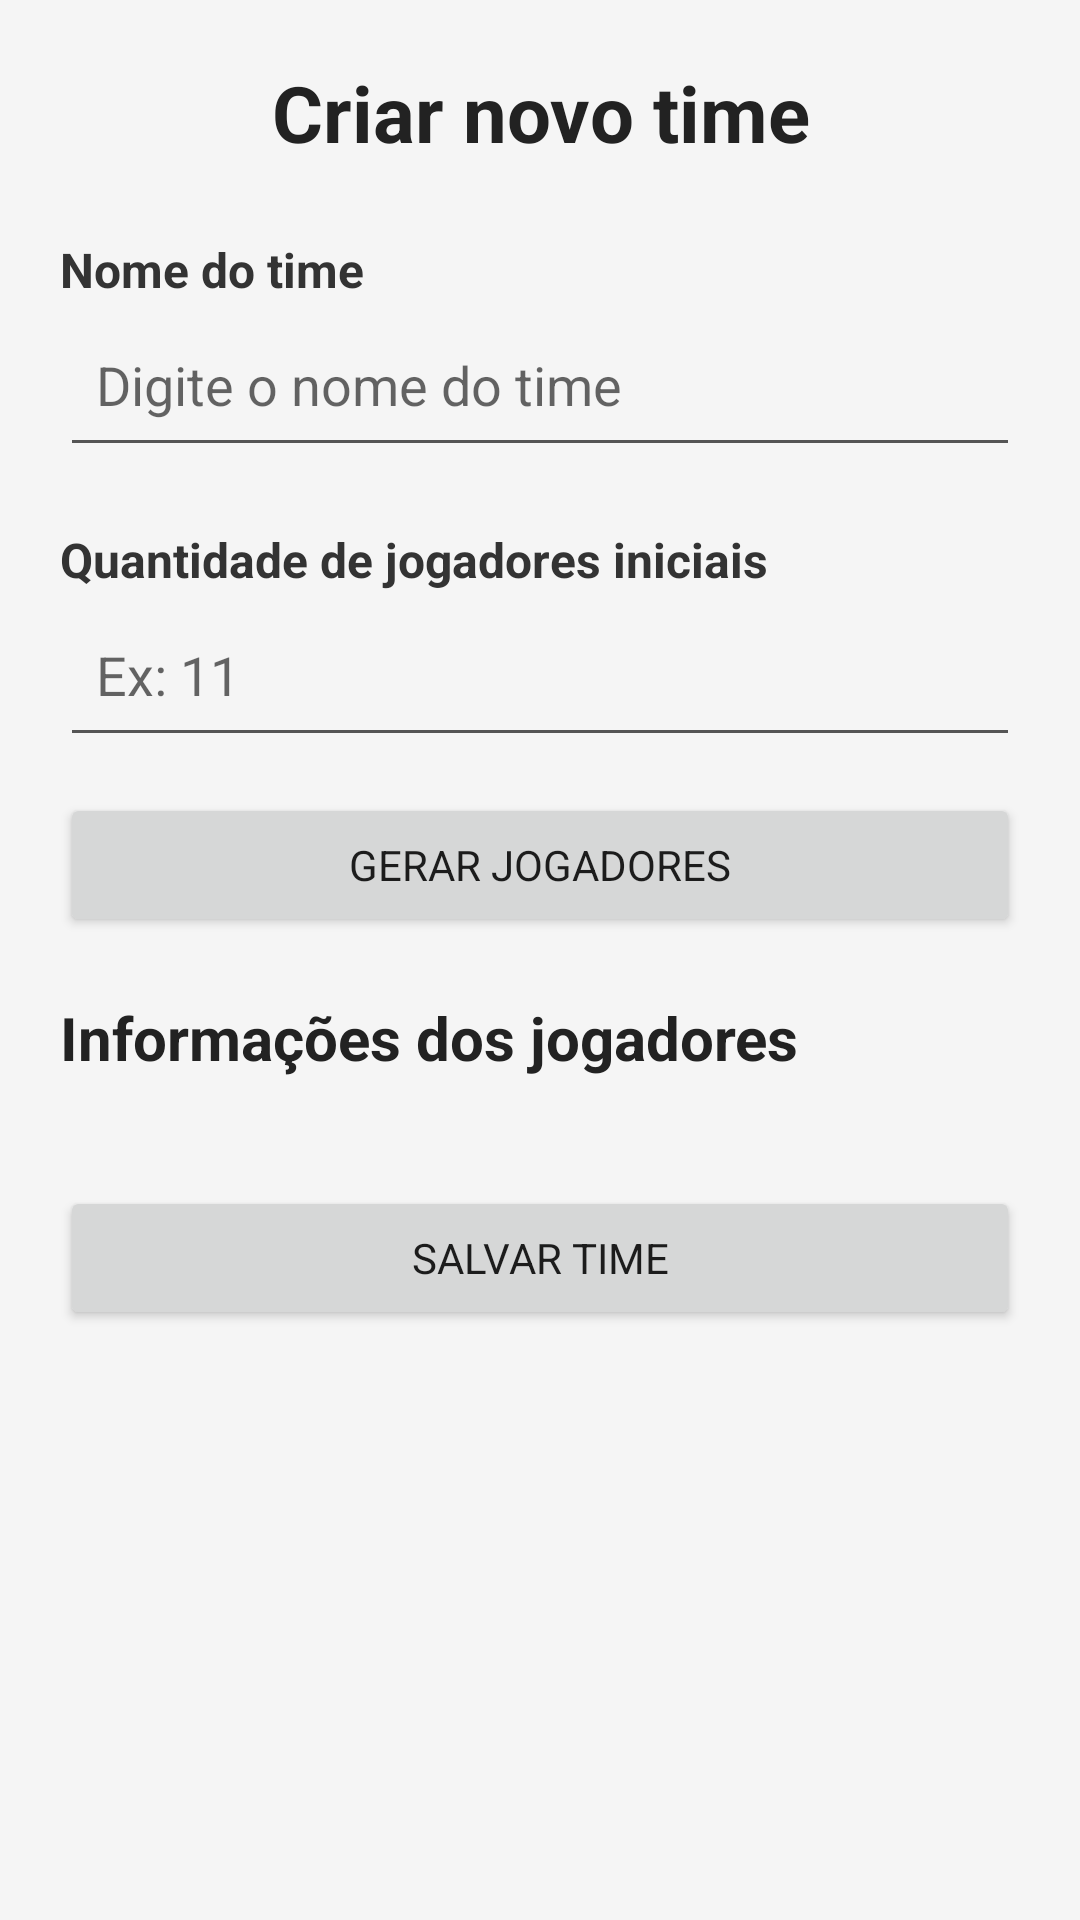

The Android layout XML behind this screen, and the referenced resources:
<!-- AndroidManifest.xml: application theme Theme.GerenciamentoDeCampeonatos -->
<!-- res/layout/activity_criar_time.xml -->
<?xml version="1.0" encoding="utf-8"?>
<androidx.constraintlayout.widget.ConstraintLayout
    xmlns:android="http://schemas.android.com/apk/res/android"
    xmlns:app="http://schemas.android.com/apk/res-auto"
    xmlns:tools="http://schemas.android.com/tools"
    android:id="@+id/main"
    android:layout_width="match_parent"
    android:layout_height="match_parent"
    android:background="#F5F5F5"
    tools:context=".CriarTimeActivity">

    <ScrollView
        android:layout_width="match_parent"
        android:layout_height="match_parent"
        android:fillViewport="true">

        <LinearLayout
            android:layout_width="match_parent"
            android:layout_height="wrap_content"
            android:orientation="vertical"
            android:padding="20dp">

            <TextView
                android:layout_width="match_parent"
                android:layout_height="wrap_content"
                android:text="Criar novo time"
                android:textColor="#222222"
                android:textSize="26sp"
                android:textStyle="bold"
                android:gravity="center"
                android:layout_marginBottom="24dp"/>

            

            <TextView
                android:layout_width="match_parent"
                android:layout_height="wrap_content"
                android:text="Nome do time"
                android:textSize="16sp"
                android:textStyle="bold"
                android:textColor="#333333"/>

            <EditText
                android:id="@+id/etNomeTime"
                android:layout_width="match_parent"
                android:layout_height="55dp"
                android:hint="Digite o nome do time"
                android:inputType="textCapWords"
                android:padding="12dp"
                android:backgroundTint="#555555"
                android:layout_marginBottom="20dp"/>

            

            <TextView
                android:layout_width="match_parent"
                android:layout_height="wrap_content"
                android:text="Quantidade de jogadores iniciais"
                android:textSize="16sp"
                android:textStyle="bold"
                android:textColor="#333333"/>

            <EditText
                android:id="@+id/etQuantidadeJogadores"
                android:layout_width="match_parent"
                android:layout_height="55dp"
                android:hint="Ex: 11"
                android:inputType="number"
                android:maxLength="2"
                android:padding="12dp"
                android:backgroundTint="#555555"
                android:layout_marginBottom="12dp"/>

            <Button
                android:id="@+id/btGerarJogadores"
                android:layout_width="match_parent"
                android:layout_height="wrap_content"
                android:text="Gerar jogadores"
                android:layout_marginBottom="20dp"/>

            

            <TextView
                android:layout_width="match_parent"
                android:layout_height="wrap_content"
                android:text="Informações dos jogadores"
                android:textSize="20sp"
                android:textStyle="bold"
                android:textColor="#222222"
                android:layout_marginBottom="12dp"/>

            <LinearLayout
                android:id="@+id/containerJogadores"
                android:layout_width="match_parent"
                android:layout_height="wrap_content"
                android:orientation="vertical"/>

            

            <Button
                android:id="@+id/btSalvarTime"
                android:layout_width="match_parent"
                android:layout_height="wrap_content"
                android:text="Salvar time"
                android:layout_marginTop="24dp"
                android:layout_marginBottom="20dp"/>

        </LinearLayout>

    </ScrollView>

</androidx.constraintlayout.widget.ConstraintLayout>
<!-- resources referenced by this layout -->
<resources>
  <style name="Theme.GerenciamentoDeCampeonatos" parent="Base.Theme.GerenciamentoDeCampeonatos" />
  <style name="Base.Theme.GerenciamentoDeCampeonatos" parent="Theme.MaterialComponents.DayNight.NoActionBar">
          <item name="colorPrimary">@color/primary_green</item>
          <item name="android:windowBackground">@color/bg_creme</item>
          <item name="fontFamily">@font/cinzel_regular</item>
      </style>
  <color name="primary_green">#7CB342</color>
  <color name="bg_creme">#FDFBF7</color>
</resources>
